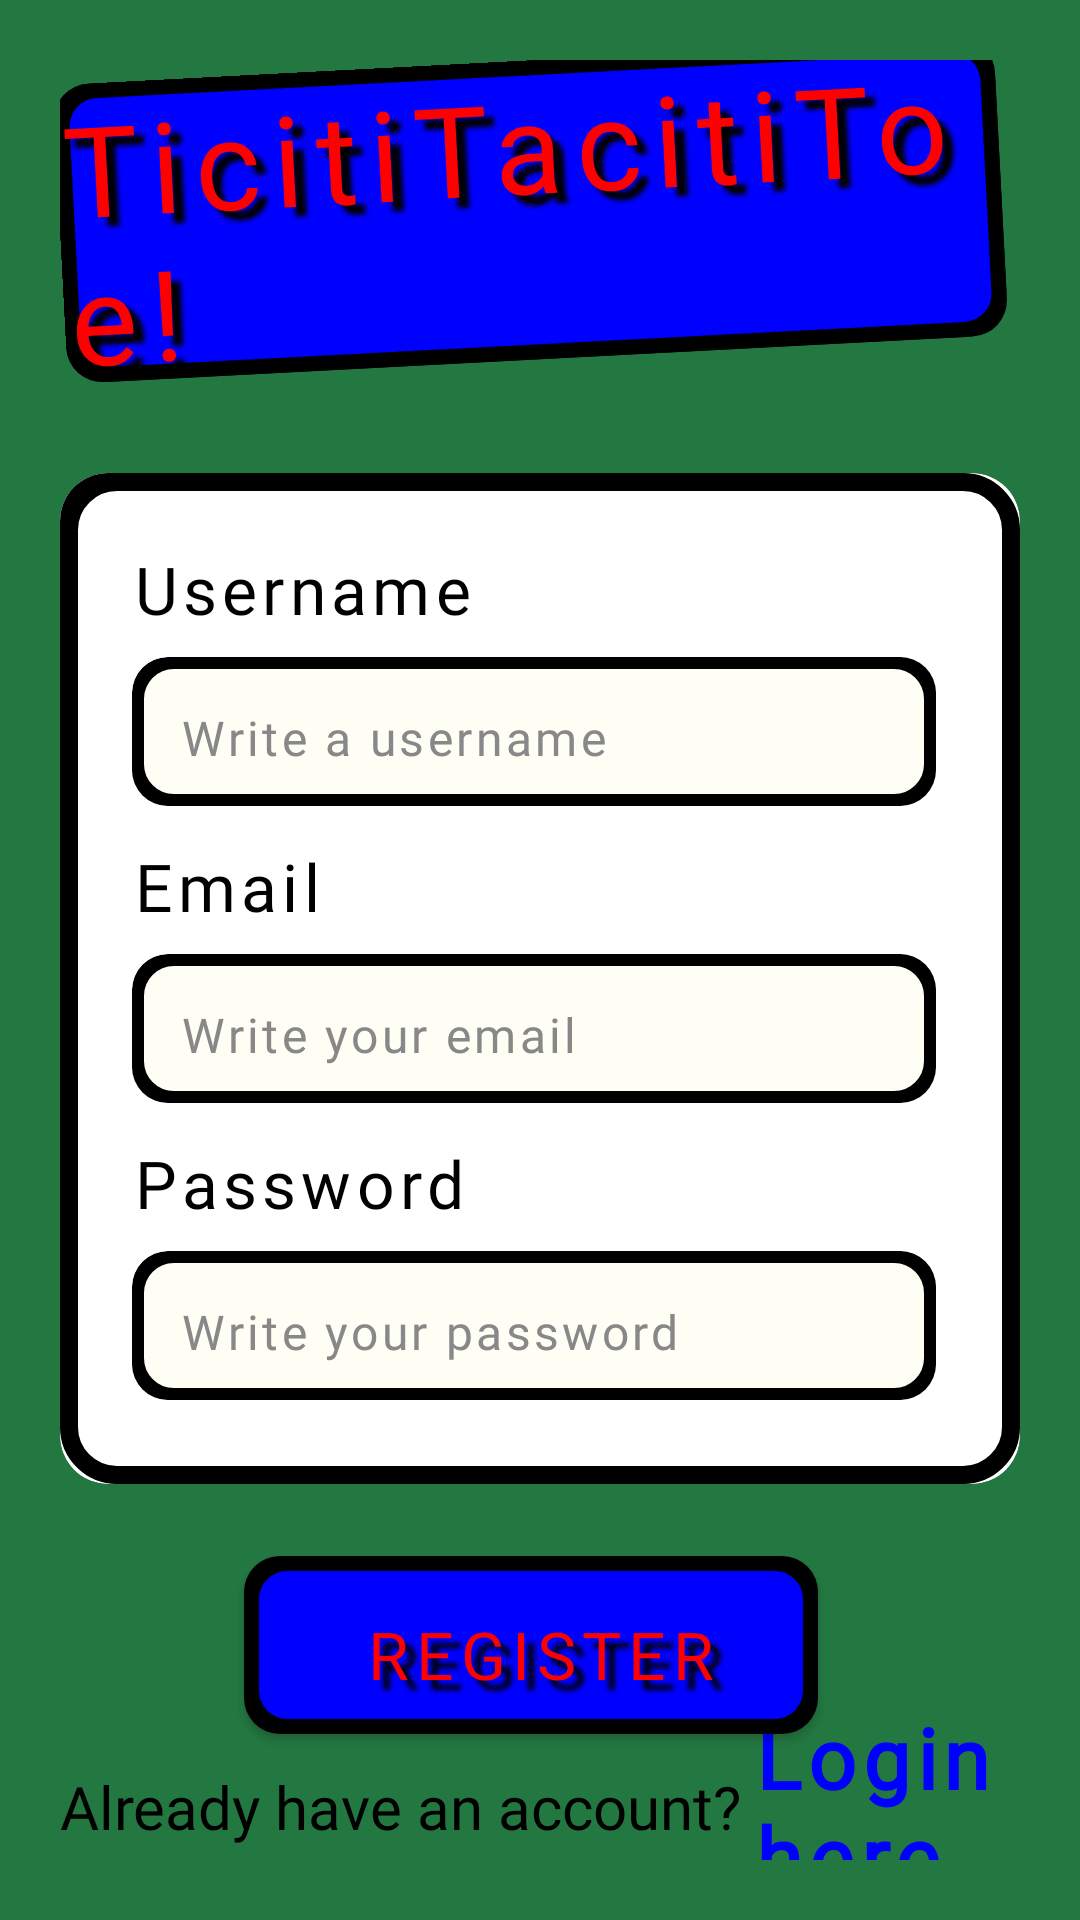

Reconstruct the res/layout file that produces this screen, plus the resources it refers to.
<!-- AndroidManifest.xml: application theme Theme.TicitiTacitiToe -->
<!-- res/layout/activity_register.xml -->
<?xml version="1.0" encoding="utf-8"?>
<androidx.constraintlayout.widget.ConstraintLayout xmlns:android="http://schemas.android.com/apk/res/android"
    xmlns:app="http://schemas.android.com/apk/res-auto"
    xmlns:tools="http://schemas.android.com/tools"
    android:id="@+id/main"
    android:layout_width="match_parent"
    android:layout_height="match_parent"
    android:background="@color/green"
    tools:context=".auth.ui.LoginActivity"
    android:padding="@dimen/_20dp">

    
    <TextView
        android:id="@+id/app_name_text_view"
        android:layout_width="wrap_content"
        android:layout_height="wrap_content"
        android:background="@drawable/bg_button_blue"
        android:fontFamily="@font/bangers"
        android:letterSpacing="0.1"
        android:rotation="-3"
        android:shadowColor="@color/black"
        android:shadowDx="10"
        android:shadowDy="10"
        android:shadowRadius="4"
        android:text="@string/app_brand_name"
        android:textColor="@color/red"
        android:textSize="42sp"
        app:layout_constraintEnd_toEndOf="parent"
        app:layout_constraintStart_toStartOf="parent"
        app:layout_constraintTop_toTopOf="parent" />

    
    <androidx.cardview.widget.CardView
        android:id="@+id/register_form_text_view"
        android:layout_width="0dp"
        android:layout_height="wrap_content"
        android:layout_marginTop="32dp"
        app:cardCornerRadius="16dp"
        app:cardElevation="0dp"
        app:layout_constraintTop_toBottomOf="@id/app_name_text_view"
        app:layout_constraintStart_toStartOf="parent"
        app:layout_constraintEnd_toEndOf="parent">

        <LinearLayout
            android:layout_width="match_parent"
            android:layout_height="wrap_content"
            android:orientation="vertical"
            android:background="@drawable/bg_white_rectangle"
            android:padding="24dp">

            
            <TextView
                android:layout_width="wrap_content"
                android:layout_height="wrap_content"
                android:text="@string/username"
                android:textSize="22sp"
                android:textColor="@color/black"
                android:fontFamily="@font/bangers"
                android:letterSpacing="0.08"/>

            
            <androidx.cardview.widget.CardView
                android:layout_width="match_parent"
                android:layout_height="wrap_content"
                android:layout_marginTop="8dp"
                app:cardCornerRadius="12dp"
                app:cardElevation="0dp">

                <EditText
                    android:id="@+id/username_edit_text"
                    android:layout_width="match_parent"
                    android:layout_height="wrap_content"
                    android:background="@drawable/bg_input_field"
                    android:hint="@string/write_username"
                    android:padding="16dp"
                    android:textSize="16sp"
                    android:fontFamily="@font/chewy"
                    android:letterSpacing="0.07"
                    android:textColor="@color/black"
                    android:textColorHint="@color/hint"
                    android:inputType="text"
                    android:maxLines="1"/>
            </androidx.cardview.widget.CardView>

            
            <TextView
                android:layout_width="wrap_content"
                android:layout_height="wrap_content"
                android:text="@string/email"
                android:textSize="22sp"
                android:textColor="@color/black"
                android:fontFamily="@font/bangers"
                android:letterSpacing="0.08"
                android:layout_marginTop="8dp"/>

            
            <androidx.cardview.widget.CardView
                android:layout_width="match_parent"
                android:layout_height="wrap_content"
                android:layout_marginTop="8dp"
                app:cardCornerRadius="12dp"
                app:cardElevation="0dp">

                <EditText
                    android:id="@+id/email_edit_text"
                    android:layout_width="match_parent"
                    android:layout_height="wrap_content"
                    android:background="@drawable/bg_input_field"
                    android:hint="@string/write_email"
                    android:padding="16dp"
                    android:textSize="16sp"
                    android:fontFamily="@font/chewy"
                    android:letterSpacing="0.07"
                    android:textColor="@color/black"
                    android:textColorHint="@color/hint"
                    android:inputType="textEmailAddress"
                    android:maxLines="1"/>
            </androidx.cardview.widget.CardView>

            
            <TextView
                android:layout_width="wrap_content"
                android:layout_height="wrap_content"
                android:text="@string/password"
                android:textSize="22sp"
                android:textColor="@color/black"
                android:fontFamily="@font/bangers"
                android:letterSpacing="0.08"
                android:layout_marginTop="8dp"/>

            
            <androidx.cardview.widget.CardView
                android:layout_width="match_parent"
                android:layout_height="wrap_content"
                android:layout_marginTop="8dp"
                app:cardCornerRadius="12dp"
                app:cardElevation="0dp">

                <EditText
                    android:id="@+id/password_edit_text"
                    android:layout_width="match_parent"
                    android:layout_height="wrap_content"
                    android:background="@drawable/bg_input_field"
                    android:hint="@string/write_password"
                    android:padding="16dp"
                    android:textSize="16sp"
                    android:fontFamily="@font/chewy"
                    android:letterSpacing="0.07"
                    android:textColor="@color/black"
                    android:textColorHint="@color/hint"
                    android:inputType="textPassword"
                    android:maxLines="1"/>
            </androidx.cardview.widget.CardView>

        </LinearLayout>
    </androidx.cardview.widget.CardView>

    
    <androidx.appcompat.widget.AppCompatButton
        android:id="@+id/register_button"
        android:layout_width="wrap_content"
        android:layout_height="wrap_content"
        android:text="@string/register"
        android:textSize="22sp"
        android:fontFamily="@font/bangers"
        android:textColor="@color/red"
        android:shadowColor="@color/black"
        android:shadowDx="10"
        android:shadowDy="10"
        android:shadowRadius="4"
        android:background="@drawable/bg_button_blue"
        android:paddingTop="18dp"
        android:paddingBottom="18dp"
        android:paddingHorizontal="@dimen/_40dp"
        android:letterSpacing="0.1"
        android:layout_marginTop="24dp"
        app:layout_constraintTop_toBottomOf="@id/register_form_text_view"
        app:layout_constraintStart_toStartOf="parent"
        app:layout_constraintEnd_toEndOf="parent"/>


    <LinearLayout
        android:id="@+id/already_user_text_view"
        android:layout_width="wrap_content"
        android:layout_height="wrap_content"
        android:gravity="center"
        android:orientation="horizontal"
        app:layout_constraintBottom_toBottomOf="parent"
        app:layout_constraintEnd_toEndOf="parent"
        app:layout_constraintStart_toStartOf="parent"
        app:layout_constraintTop_toBottomOf="@+id/register_button">

        <TextView
            android:layout_width="wrap_content"
            android:layout_height="wrap_content"
            android:fontFamily="@font/permanent_marker"
            android:text="@string/already_have_an_account"
            android:textColor="@color/black"
            android:textSize="20sp" />

        <TextView
            android:id="@+id/login_here_button"
            android:layout_width="wrap_content"
            android:layout_height="wrap_content"
            android:layout_marginStart="4dp"
            android:clickable="true"
            android:focusable="true"
            android:fontFamily="@font/bangers"
            android:letterSpacing="0.08"
            android:text="@string/login_here"
            android:textColor="@color/blue"
            android:textSize="28sp"
            android:textStyle="bold" />

    </LinearLayout>

</androidx.constraintlayout.widget.ConstraintLayout>
<!-- resources referenced by this layout -->
<resources>
  <color name="black">#000000</color>
  <color name="blue">#0000FF</color>
  <color name="green">#237841</color>
  <color name="hint">#888888</color>
  <color name="red">#FF0000</color>
  <dimen name="_20dp">20dp</dimen>
  <dimen name="_40dp">40dp</dimen>
  <!-- drawable bg_button_blue (drawable) -->
  <?xml version="1.0" encoding="utf-8"?>
  <layer-list xmlns:android="http://schemas.android.com/apk/res/android">
      
      <item
          android:left="0dp"
          android:top="0dp"
          android:right="6dp"
          android:bottom="6dp">
          <shape android:shape="rectangle">
              <solid android:color="@color/black"/>
              <corners android:radius="12dp"/>
          </shape>
      </item>
  
      
      <item
          android:left="0dp"
          android:top="0dp"
          android:right="6dp"
          android:bottom="6dp">
          <shape android:shape="rectangle">
              <solid android:color="@color/blue"/>
              <stroke
                  android:width="5dp"
                  android:color="@color/black"/>
              <corners android:radius="12dp"/>
          </shape>
      </item>
  </layer-list>
  <!-- drawable bg_input_field (drawable) -->
  <?xml version="1.0" encoding="utf-8"?>
  <layer-list xmlns:android="http://schemas.android.com/apk/res/android">
      
      <item
          android:left="0dp"
          android:top="0dp"
          android:right="4dp"
          android:bottom="4dp">
          <shape android:shape="rectangle">
              <solid android:color="@color/black"/>
              <corners android:radius="12dp"/>
          </shape>
      </item>
  
      
      <item
          android:left="0dp"
          android:top="0dp"
          android:right="4dp"
          android:bottom="4dp">
  
          <shape android:shape="rectangle">
              <solid android:color="@color/light_yellow">
              </solid>
              <stroke android:width="4dp"
                  android:color="@color/black"/>
              <corners android:radius="12dp" />
          </shape>
      </item>
  </layer-list>
  <!-- drawable bg_white_rectangle (drawable) -->
  <?xml version="1.0" encoding="utf-8"?>
  <layer-list xmlns:android="http://schemas.android.com/apk/res/android">
      
      <item
          android:left="0dp"
          android:top="0dp"
          android:right="8dp"
          android:bottom="8dp">
          <shape android:shape="rectangle">
              <solid android:color="@color/black"/>
              <corners android:radius="16dp"/>
          </shape>
      </item>
  
      
      <item
          android:left="0dp"
          android:top="0dp"
          android:right="0dp"
          android:bottom="0dp">
          <shape android:shape="rectangle">
              <solid android:color="@color/white"/>
              <stroke
                  android:width="6dp"
                  android:color="@color/black"/>
              <corners android:radius="16dp"/>
          </shape>
      </item>
  </layer-list>
  <string name="already_have_an_account">Already have an account?</string>
  <string name="app_brand_name">TicitiTacitiToe!</string>
  <string name="email">Email</string>
  <string name="login_here">Login here</string>
  <string name="password">Password</string>
  <string name="register">Register</string>
  <string name="username">Username</string>
  <string name="write_email">Write your email</string>
  <string name="write_password">Write your password</string>
  <string name="write_username">Write a username</string>
  <style name="Theme.TicitiTacitiToe" parent="Base.Theme.TicitiTacitiToe" />
  <color name="light_yellow">#FFFEF5</color>
  <color name="white">#FFFFFF</color>
  <style name="Base.Theme.TicitiTacitiToe" parent="Theme.Material3.DayNight.NoActionBar">
          
          
      </style>
</resources>
